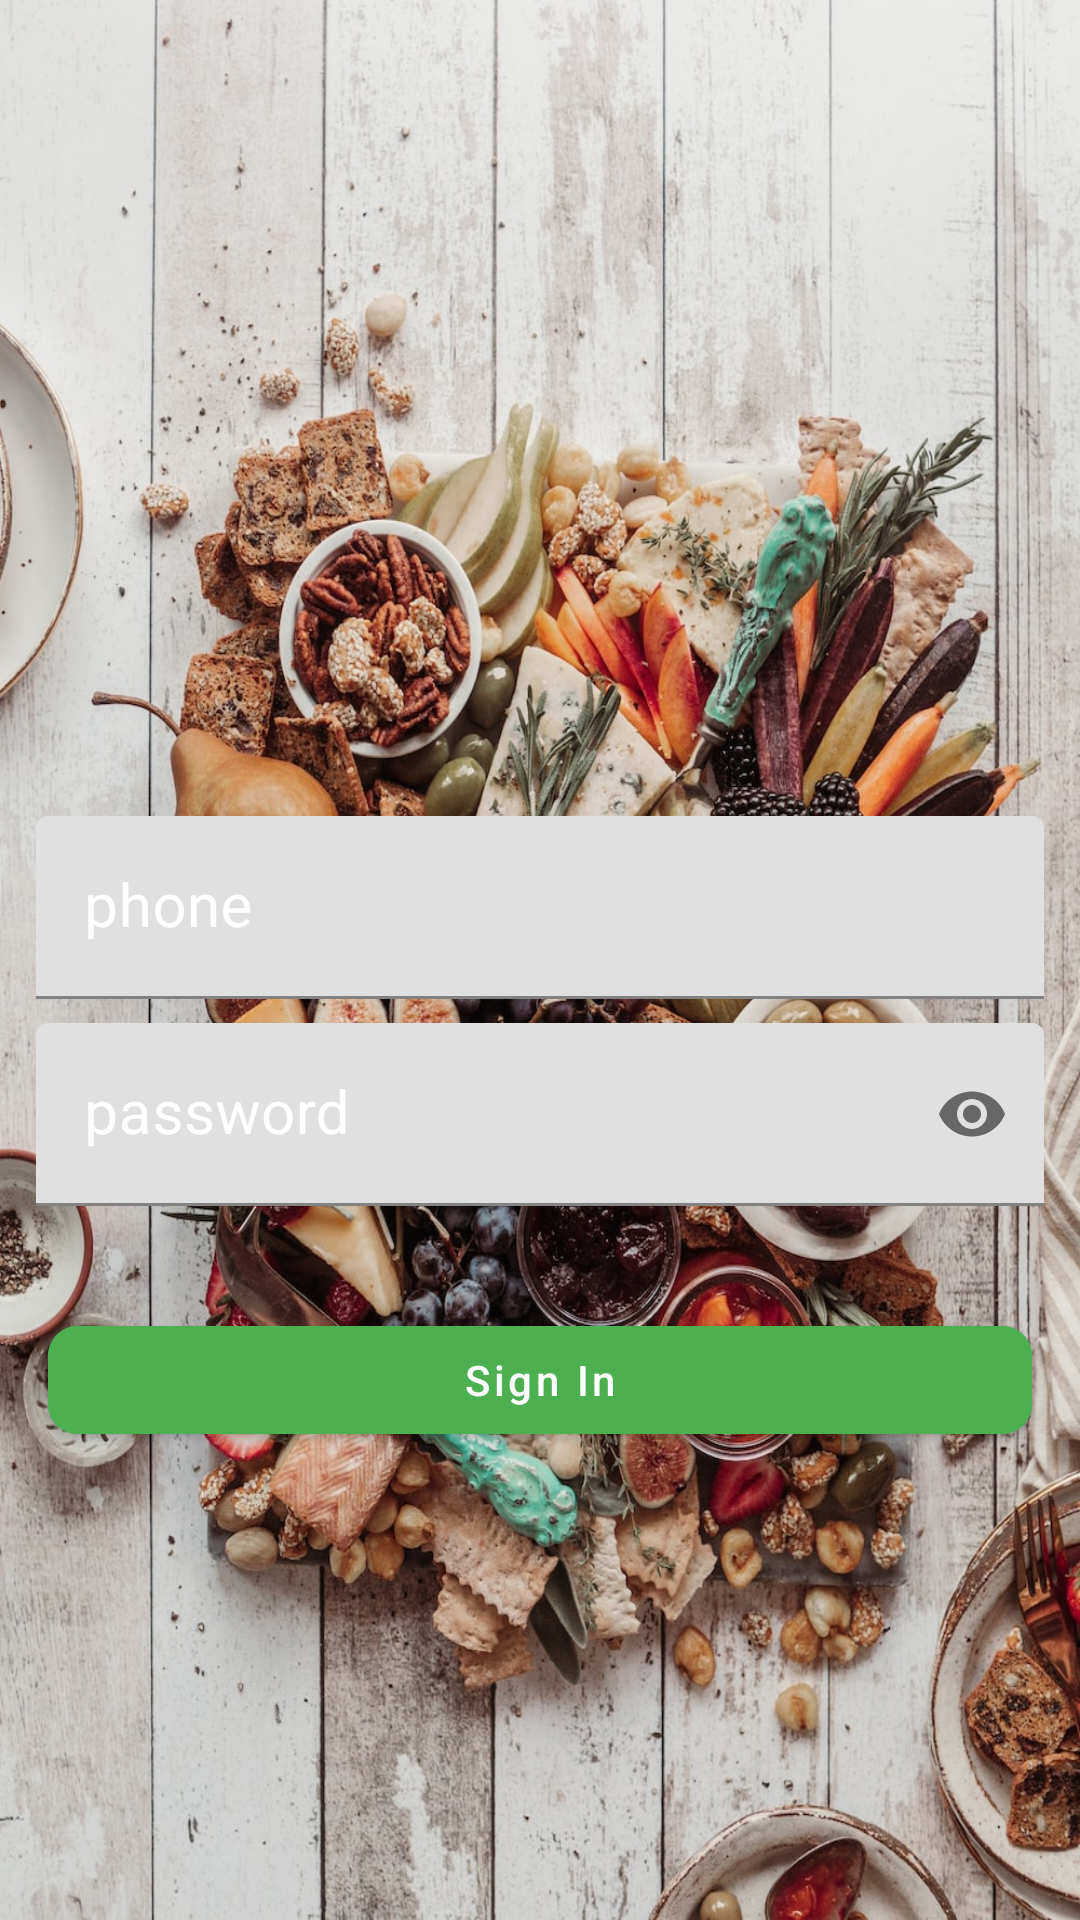

Here is an Android app screen rendered from its layout file. Give the layout XML and the strings, colors and styles it references.
<!-- AndroidManifest.xml: application theme Theme.ChopzV3 -->
<!-- res/layout/activity_admin_sign_in.xml -->
<?xml version="1.0" encoding="utf-8"?>
<RelativeLayout xmlns:android="http://schemas.android.com/apk/res/android"
    xmlns:app="http://schemas.android.com/apk/res-auto"
    xmlns:tools="http://schemas.android.com/tools"
    android:layout_width="match_parent"
    android:layout_height="match_parent"
    android:background="@drawable/bgimg1"
    tools:context=".AdminUser.AdminSignIn">

    <LinearLayout
        android:layout_width="match_parent"
        android:layout_height="wrap_content"
        android:layout_centerInParent="true"
        android:layout_margin="8dp"
        android:orientation="vertical"
        tools:ignore="UselessParent">

        <ImageView
            android:layout_width="97dp"
            android:layout_height="92dp"
            android:layout_gravity="center_horizontal"
            android:layout_margin="10dp"
            android:src="@drawable/adminlogo" />


        <com.google.android.material.textfield.TextInputLayout
            android:id="@+id/til_restaurant_user_phone"
            android:layout_width="match_parent"
            android:layout_height="wrap_content"
            android:padding="4dp"
            android:textColorHint="@android:color/white"
            app:boxStrokeColor="@android:color/white"
            app:counterTextColor="@android:color/white"
            app:hintTextColor="@android:color/white">

            <com.google.android.material.textfield.TextInputEditText
                android:id="@+id/admin_user_phone"
                android:layout_width="match_parent"
                android:layout_height="wrap_content"
                android:hint="phone"
                android:inputType="phone"
                android:text=""
                android:textColor="@android:color/white"
                android:textColorHint="@android:color/white"
                android:textSize="20sp" />
        </com.google.android.material.textfield.TextInputLayout>


        <com.google.android.material.textfield.TextInputLayout
            android:id="@+id/til_admin_user_password"
            android:layout_width="match_parent"
            android:layout_height="wrap_content"
            android:padding="4dp"
            android:textColorHint="@android:color/white"
            app:boxStrokeColor="@android:color/white"
            app:counterTextColor="@android:color/white"
            app:endIconMode="password_toggle"
            app:hintTextColor="@android:color/white">

            <com.google.android.material.textfield.TextInputEditText
                android:id="@+id/admin_user_password"
                android:layout_width="match_parent"
                android:layout_height="wrap_content"
                android:hint="password"
                android:inputType="textPassword"
                android:text=""
                android:textColor="@android:color/white"
                android:textColorHint="@android:color/white"
                android:textSize="20sp" />
        </com.google.android.material.textfield.TextInputLayout>

        <com.google.android.material.button.MaterialButton
            android:id="@+id/btn_admin_user_Sign_in"
            android:layout_width="match_parent"
            android:layout_height="wrap_content"
            android:layout_marginLeft="8dp"
            android:layout_marginTop="30dp"
            android:layout_marginRight="8dp"
            android:backgroundTint="@color/colorGreen"
            android:text="Sign In"
            android:textAllCaps="false"
            android:textColor="@android:color/white"
            android:theme="@style/ButtonTheme"
            app:cornerRadius="10dp" />


    </LinearLayout>

</RelativeLayout>
<!-- resources referenced by this layout -->
<resources>
  <color name="colorGreen">#4CAF50</color>
  <!-- drawable bgimg1: jpg bitmap (drawable, 393339 bytes) -->
  <style name="ButtonTheme" parent="Theme.AppCompat.Light.DarkActionBar">
          
          <item name="colorPrimary">@color/colorPrimary</item>
          <item name="colorPrimaryDark">@color/colorPrimaryDark</item>
          <item name="colorAccent">@color/colorAccent</item>
          <item name="windowActionBar">false</item>
          <item name="windowNoTitle">true</item>
      </style>
  <style name="Theme.ChopzV3" parent="Theme.MaterialComponents.DayNight.DarkActionBar">
          
          <item name="colorPrimaryVariant">@color/purple_700</item>
          <item name="colorOnPrimary">@color/white</item>
          
          <item name="colorSecondary">@color/teal_200</item>
          <item name="colorSecondaryVariant">@color/teal_700</item>
          <item name="colorOnSecondary">@color/black</item>
          <item name="colorPrimary">@color/colorPrimary</item>
          <item name="colorPrimaryDark">@color/colorPrimaryDark</item>
          <item name="colorAccent">@color/colorAccent</item>
          
          <item name="android:statusBarColor">?attr/colorPrimaryVariant</item>
          
      </style>
  <color name="colorPrimary">#6200EE</color>
  <color name="colorPrimaryDark">#3700B3</color>
  <color name="colorAccent">#03DAC5</color>
  <color name="purple_700">#FF3700B3</color>
  <color name="white">#FFFFFFFF</color>
  <color name="teal_200">#FF03DAC5</color>
  <color name="teal_700">#FF018786</color>
  <color name="black">#FF000000</color>
</resources>
